The GitHub repository navya28-S2005/DragonFruit contains a labelled image folder "Dataset" with 2 categories: ripe dragon fruit, unripe dragon fruit. Examples follow, each with its label.

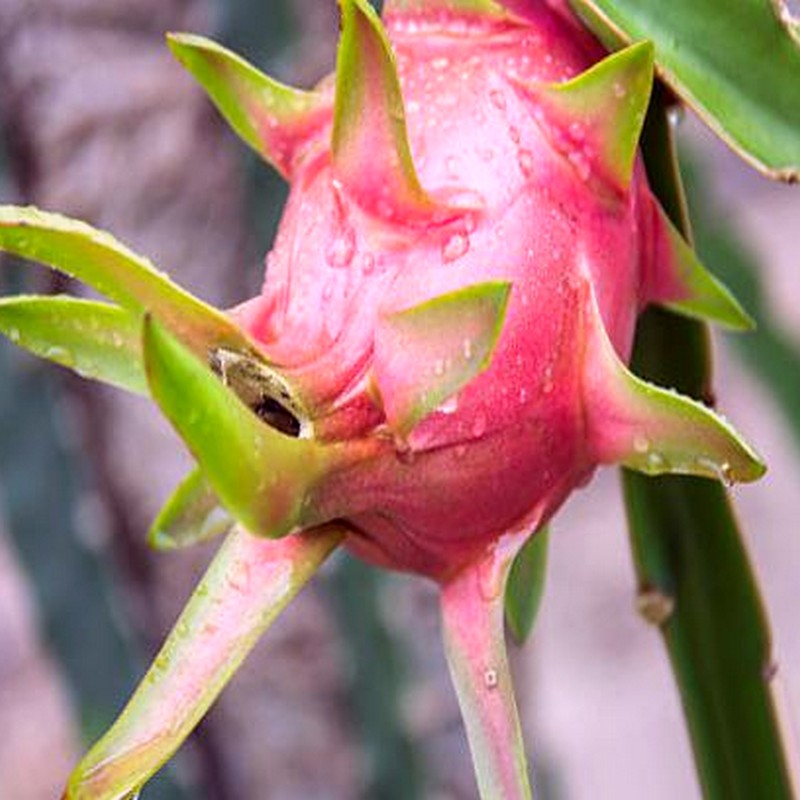
Label: ripe dragon fruit

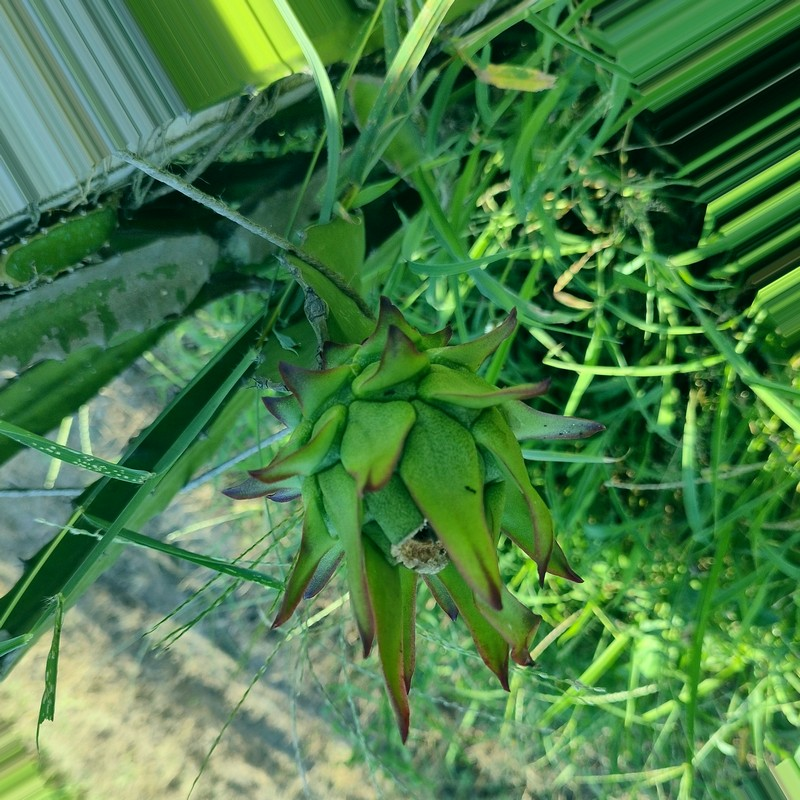
Label: unripe dragon fruit

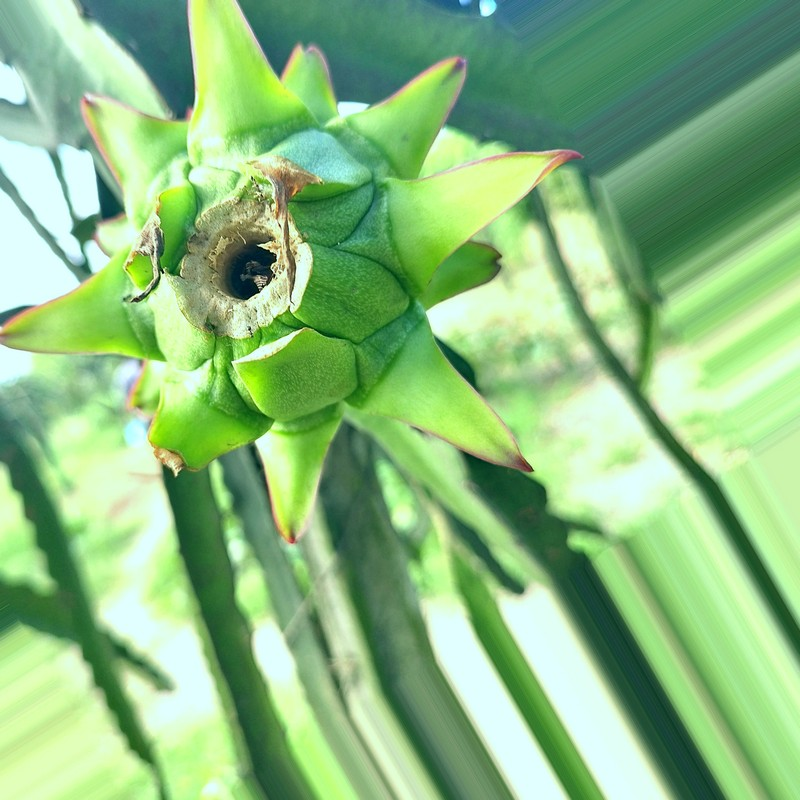
Label: unripe dragon fruit

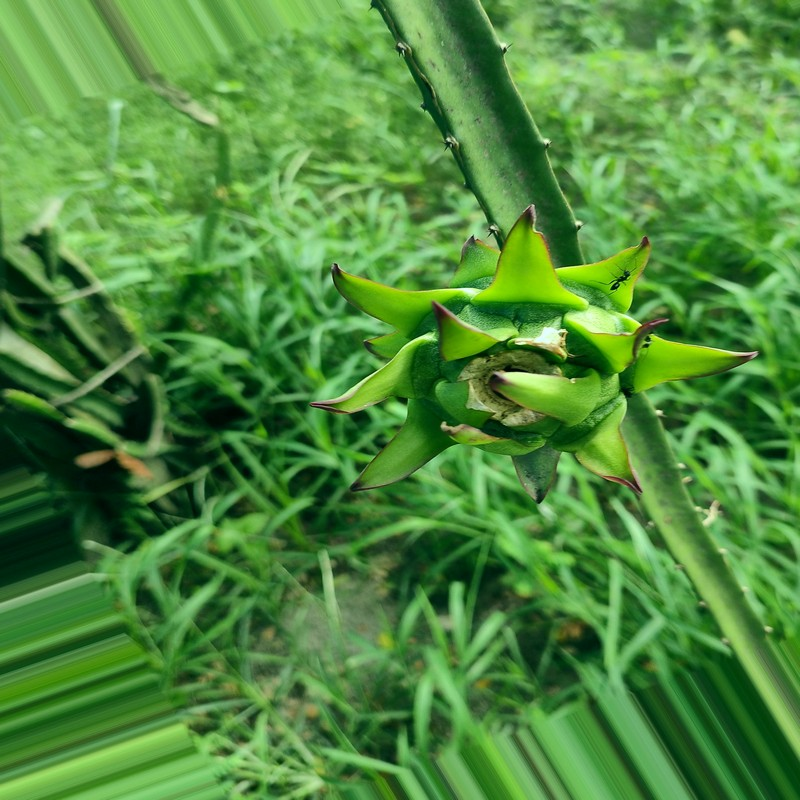
Label: unripe dragon fruit

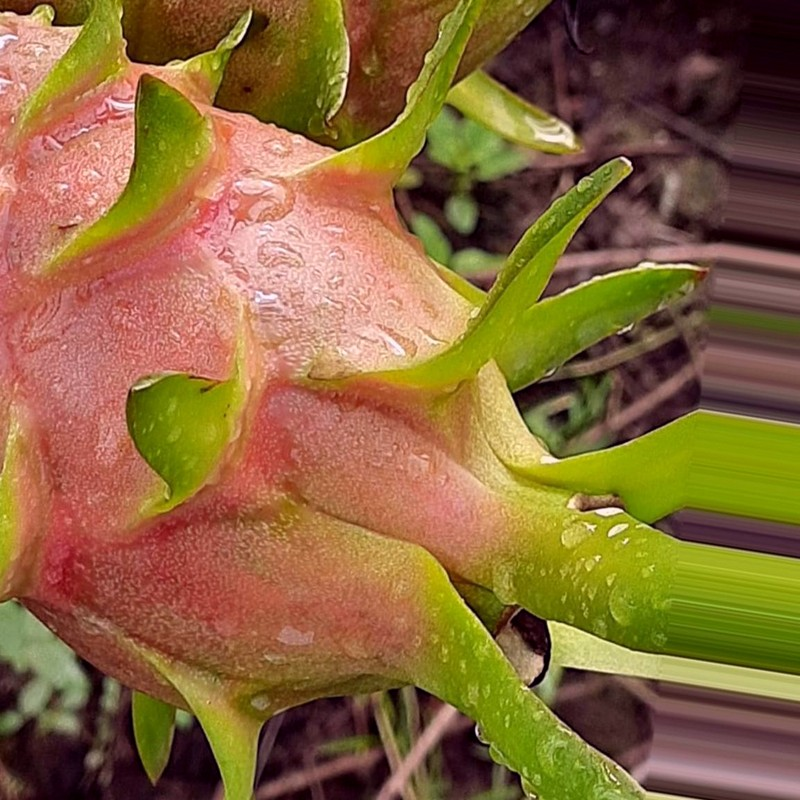
Label: ripe dragon fruit

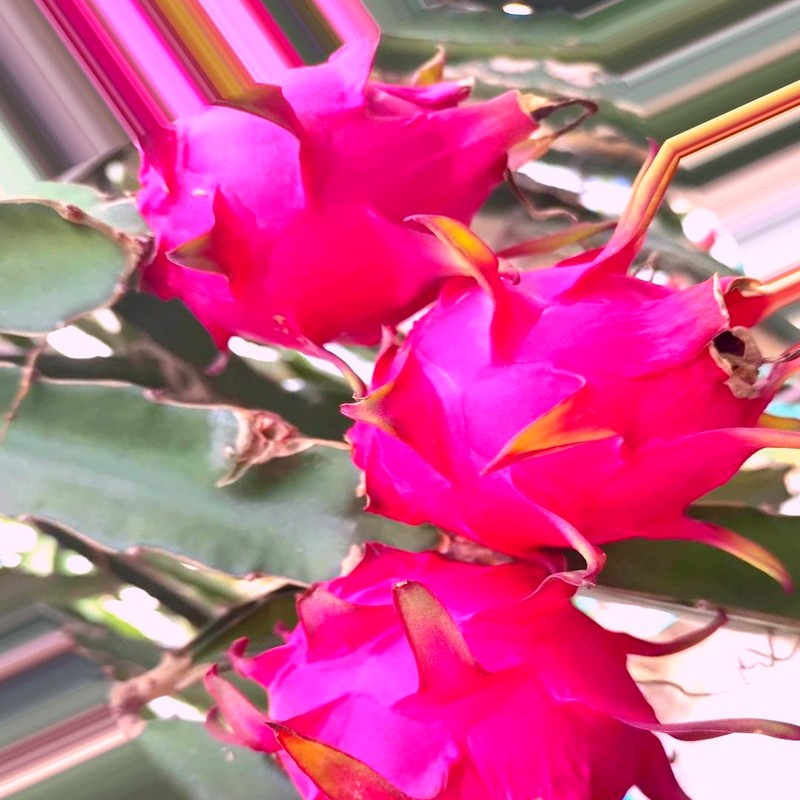
Label: ripe dragon fruit
